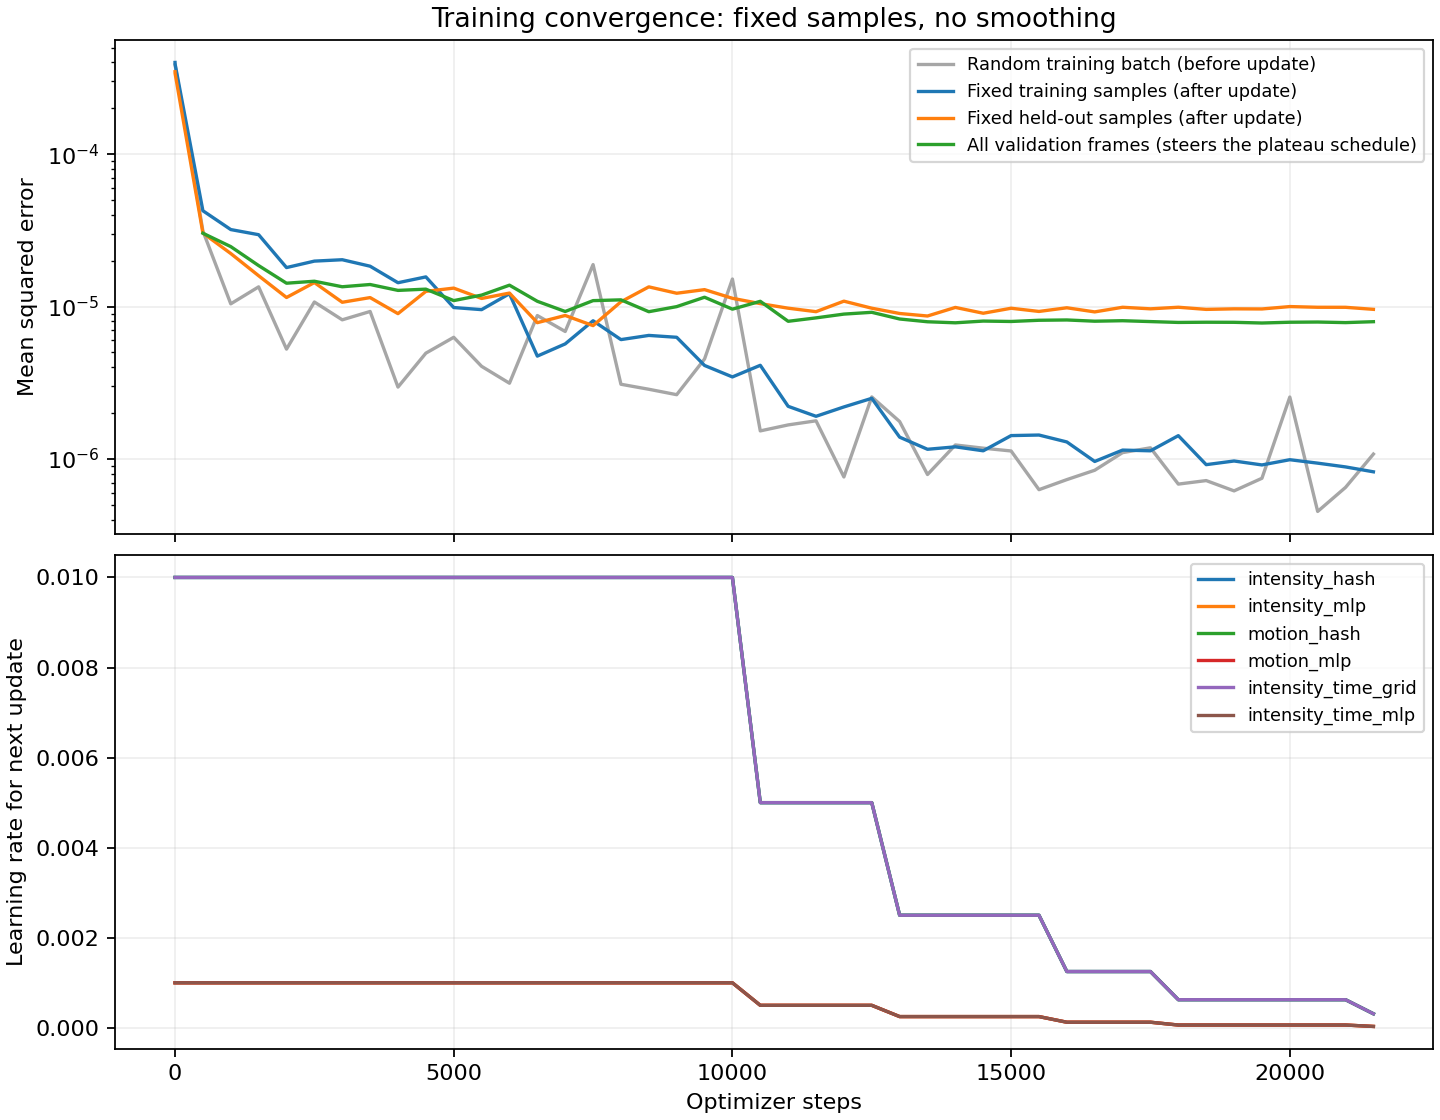

Values plotted in this chart, from the file beside it:
step, batch_mse, temporal_l2, total_loss, fixed_training_mse, fixed_validation_mse, validation_frames_mse, elapsed_seconds, next_lr_intensity_hash, next_lr_intensity_mlp, next_lr_motion_hash, next_lr_motion_mlp, next_lr_intensity_time_grid, next_lr_intensity_time_mlp
0, , , , 0.0004, 0.0003476, , 0.117, 0.01, 0.001, 0.01, 0.001, 0.01, 0.001
1, 0.0003859, 0.0, 0.0003859, 0.0003905, 0.0003391, , 1.771, 0.01, 0.001, 0.01, 0.001, 0.01, 0.001
500, 3.133438076474704e-05, 0.0, 3.133438076474704e-05, 4.256072002471491e-05, 3.0393391641227636e-05, 3.0308467104191052e-05, 97.99, 0.01, 0.001, 0.01, 0.001, 0.01, 0.001
1000, 1.042704298015451e-05, 0.0, 1.042704298015451e-05, 3.202911879222618e-05, 2.2298375857054826e-05, 2.47564847570886e-05, 204.5, 0.01, 0.001, 0.01, 0.001, 0.01, 0.001
1500, 1.348007754131686e-05, 0.0, 1.348007754131686e-05, 2.9640610452379344e-05, 1.5943442642821685e-05, 1.858853087625862e-05, 313.3, 0.01, 0.001, 0.01, 0.001, 0.01, 0.001
2000, 5.2594373300962616e-06, 0.0, 5.2594373300962616e-06, 1.8037125456480264e-05, 1.1478919801735143e-05, 1.424157020778864e-05, 422.6, 0.01, 0.001, 0.01, 0.001, 0.01, 0.001
2500, 1.07210325950291e-05, 0.0, 1.07210325950291e-05, 1.9885569288988902e-05, 1.4382634393237638e-05, 1.4673269295795133e-05, 534, 0.01, 0.001, 0.01, 0.001, 0.01, 0.001
3000, 8.191369488486089e-06, 0.0, 8.191369488486089e-06, 2.0306840160780704e-05, 1.0677978333272503e-05, 1.349907395119402e-05, 644.8, 0.01, 0.001, 0.01, 0.001, 0.01, 0.001
3500, 9.292315553466324e-06, 0.0, 9.292315553466324e-06, 1.8413048320273257e-05, 1.1460988873489997e-05, 1.3965495378507638e-05, 757.2, 0.01, 0.001, 0.01, 0.001, 0.01, 0.001
4000, 2.964805389638059e-06, 0.0, 2.964805389638059e-06, 1.4346524874975292e-05, 8.992346095731678e-06, 1.277666306546324e-05, 870.3, 0.01, 0.001, 0.01, 0.001, 0.01, 0.001
4500, 4.950225047650747e-06, 0.0, 4.950225047650747e-06, 1.5666933666113626e-05, 1.2589277576101912e-05, 1.302009509152403e-05, 983, 0.01, 0.001, 0.01, 0.001, 0.01, 0.001
5000, 6.290119017648976e-06, 0.0, 6.290119017648976e-06, 9.863067687632106e-06, 1.322515084370422e-05, 1.0951588383296723e-05, 1096, 0.01, 0.001, 0.01, 0.001, 0.01, 0.001
5500, 4.056402303831419e-06, 0.0, 4.056402303831419e-06, 9.552743996538057e-06, 1.1311971859471177e-05, 1.1898363621430618e-05, 1209, 0.01, 0.001, 0.01, 0.001, 0.01, 0.001
6000, 3.14315730065573e-06, 0.0, 3.14315730065573e-06, 1.2155377221680084e-05, 1.2268963301727968e-05, 1.3824713858517766e-05, 1322, 0.01, 0.001, 0.01, 0.001, 0.01, 0.001
6500, 8.737353709875606e-06, 0.0, 8.737353709875606e-06, 4.734288211759341e-06, 7.846423250567328e-06, 1.0836698640832617e-05, 1435, 0.01, 0.001, 0.01, 0.001, 0.01, 0.001
7000, 6.869093340355903e-06, 0.0, 6.869093340355903e-06, 5.692840979622911e-06, 8.746705995924083e-06, 9.290776702881123e-06, 1550, 0.01, 0.001, 0.01, 0.001, 0.01, 0.001
7500, 1.886792051664088e-05, 0.0, 1.886792051664088e-05, 8.075161212937117e-06, 7.503794464759643e-06, 1.0946770466443153e-05, 1664, 0.01, 0.001, 0.01, 0.001, 0.01, 0.001
8000, 3.093829263889347e-06, 0.0, 3.093829263889347e-06, 6.074906082908797e-06, 1.0756355134193296e-05, 1.1075194004502492e-05, 1778, 0.01, 0.001, 0.01, 0.001, 0.01, 0.001
8500, 2.8690606086456683e-06, 0.0, 2.8690606086456683e-06, 6.471720835134172e-06, 1.347770041021708e-05, 9.259581562005427e-06, 1892, 0.01, 0.001, 0.01, 0.001, 0.01, 0.001
9000, 2.643027755766525e-06, 0.0, 2.643027755766525e-06, 6.291414803460734e-06, 1.2239835680032855e-05, 9.998952337280003e-06, 2006, 0.01, 0.001, 0.01, 0.001, 0.01, 0.001
9500, 4.532056209427537e-06, 0.0, 4.532056209427537e-06, 4.110284551732443e-06, 1.292459315916488e-05, 1.1523716265050746e-05, 2120, 0.01, 0.001, 0.01, 0.001, 0.01, 0.001
10000, 1.5170553524512798e-05, 0.0, 1.5170553524512798e-05, 3.4564810015813846e-06, 1.133921135992243e-05, 9.623579359961702e-06, 2235, 0.01, 0.001, 0.01, 0.001, 0.01, 0.001
10500, 1.5295064486053889e-06, 0.0, 1.5295064486053889e-06, 4.120715002615243e-06, 1.0462626232375352e-05, 1.0834621213937971e-05, 2349, 0.005, 0.0005, 0.005, 0.0005, 0.005, 0.0005
11000, 1.6739514876462636e-06, 0.0, 1.6739514876462636e-06, 2.216932879923793e-06, 9.764996622930862e-06, 8.010253300682187e-06, 2463, 0.005, 0.0005, 0.005, 0.0005, 0.005, 0.0005
11500, 1.7813056274462724e-06, 0.0, 1.7813056274462724e-06, 1.906700922955809e-06, 9.264403552931806e-06, 8.434524457507617e-06, 2578, 0.005, 0.0005, 0.005, 0.0005, 0.005, 0.0005
12000, 7.626048272868502e-07, 0.0, 7.626048272868502e-07, 2.196471992038078e-06, 1.0857624154151048e-05, 8.930433795401961e-06, 2692, 0.005, 0.0005, 0.005, 0.0005, 0.005, 0.0005
12500, 2.5550825739628635e-06, 0.0, 2.5550825739628635e-06, 2.501472014070935e-06, 9.7635900368206e-06, 9.174808898650861e-06, 2806, 0.005, 0.0005, 0.005, 0.0005, 0.005, 0.0005
13000, 1.7618765468796482e-06, 0.0, 1.7618765468796482e-06, 1.3912877836718964e-06, 9.013551537287575e-06, 8.29410631800706e-06, 2921, 0.0025, 0.00025, 0.0025, 0.00025, 0.0025, 0.00025
13500, 7.913366744105588e-07, 0.0, 7.913366744105588e-07, 1.1584408440147718e-06, 8.677338296421868e-06, 7.9535249674646e-06, 3036, 0.0025, 0.00025, 0.0025, 0.00025, 0.0025, 0.00025
14000, 1.2364828307909193e-06, 0.0, 1.2364828307909193e-06, 1.2020608955948672e-06, 9.877829795275671e-06, 7.829941225495034e-06, 3150, 0.0025, 0.00025, 0.0025, 0.00025, 0.0025, 0.00025
14500, 1.1779771966757835e-06, 0.0, 1.1779771966757835e-06, 1.1323076233888732e-06, 9.047698490122199e-06, 8.037873229316253e-06, 3265, 0.0025, 0.00025, 0.0025, 0.00025, 0.0025, 0.00025
15000, 1.1291135706414934e-06, 0.0, 1.1291135706414934e-06, 1.424721640443529e-06, 9.756358268032733e-06, 7.988379884710464e-06, 3379, 0.0025, 0.00025, 0.0025, 0.00025, 0.0025, 0.00025
15500, 6.292759735515574e-07, 0.0, 6.292759735515574e-07, 1.4367084645560476e-06, 9.296342392415527e-06, 8.136306217593122e-06, 3494, 0.0025, 0.00025, 0.0025, 0.00025, 0.0025, 0.00025
16000, 7.326981403821264e-07, 0.0, 7.326981403821264e-07, 1.2940899622135838e-06, 9.825230987294863e-06, 8.173539788966791e-06, 3608, 0.00125, 0.000125, 0.00125, 0.000125, 0.00125, 0.000125
16500, 8.439143357463763e-07, 0.0, 8.439143357463763e-07, 9.637741848679254e-07, 9.232192868015116e-06, 8.02205120928616e-06, 3723, 0.00125, 0.000125, 0.00125, 0.000125, 0.00125, 0.000125
17000, 1.1015616792064975e-06, 0.0, 1.1015616792064975e-06, 1.1444529143179066e-06, 9.903126237352014e-06, 8.081410258016765e-06, 3838, 0.00125, 0.000125, 0.00125, 0.000125, 0.00125, 0.000125
17500, 1.1845971812363132e-06, 0.0, 1.1845971812363132e-06, 1.1320546659178556e-06, 9.670699552389842e-06, 7.976412163247911e-06, 3952, 0.00125, 0.000125, 0.00125, 0.000125, 0.00125, 0.000125
18000, 6.845265829724667e-07, 0.0, 6.845265829724667e-07, 1.4233769853574291e-06, 9.90653229438404e-06, 7.874086823537768e-06, 4066, 0.000625, 6.25e-05, 0.000625, 6.25e-05, 0.000625, 6.25e-05
18500, 7.219516646728152e-07, 0.0, 7.219516646728152e-07, 9.183176463869262e-07, 9.588565200662213e-06, 7.898039990256984e-06, 4178, 0.000625, 6.25e-05, 0.000625, 6.25e-05, 0.000625, 6.25e-05
19000, 6.179220690682996e-07, 0.0, 6.179220690682996e-07, 9.705306023934687e-07, 9.669241394404467e-06, 7.888522256909971e-06, 4286, 0.000625, 6.25e-05, 0.000625, 6.25e-05, 0.000625, 6.25e-05
19500, 7.476064638467506e-07, 0.0, 7.476064638467506e-07, 9.144300473373987e-07, 9.650937151423743e-06, 7.805791640767424e-06, 4393, 0.000625, 6.25e-05, 0.000625, 6.25e-05, 0.000625, 6.25e-05
20000, 2.550490080466261e-06, 0.0, 2.550490080466261e-06, 9.895305699635847e-07, 1.0007018472690675e-05, 7.897612854256592e-06, 4500, 0.000625, 6.25e-05, 0.000625, 6.25e-05, 0.000625, 6.25e-05
20500, 4.5293825223780004e-07, 0.0, 4.5293825223780004e-07, 9.395128567833345e-07, 9.901506664666858e-06, 7.92195978330086e-06, 4606, 0.000625, 6.25e-05, 0.000625, 6.25e-05, 0.000625, 6.25e-05
21000, 6.513929520224337e-07, 0.0, 6.513929520224337e-07, 8.874964013051643e-07, 9.897177553701451e-06, 7.852954869458084e-06, 4712, 0.000625, 6.25e-05, 0.000625, 6.25e-05, 0.000625, 6.25e-05
21500, 1.0774745078379055e-06, 0.0, 1.0774745078379055e-06, 8.242266605264002e-07, 9.595510696988815e-06, 7.963101384492988e-06, 4819, 0.0003125, 3.125e-05, 0.0003125, 3.125e-05, 0.0003125, 3.125e-05
